Labelled photos from "disease_split", an image-classification folder in Uttejnagasaisamgoju/AgriGuard. The possible labels are: corn maize common rust, corn maize gray leaf spot, cucumber downy mildew, healthy plant, powdery mildew, potato early blight, potato late blight, rice bacterial blight, rice brown spot, rice leaf blast, tomato bacterial spot, tomato early blight, tomato late blight, tomato yellow leaf curl virus.

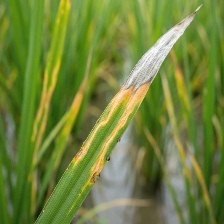
Label: rice bacterial blight

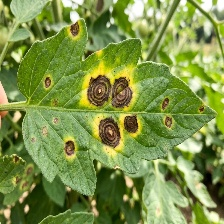
Label: tomato early blight

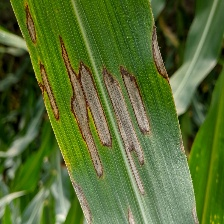
Label: corn maize gray leaf spot

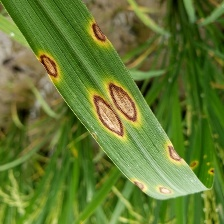
Label: rice brown spot

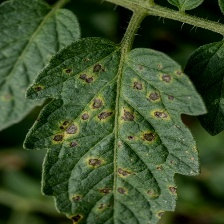
Label: tomato bacterial spot

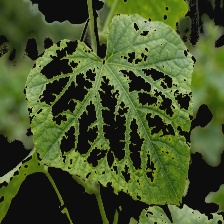
Label: healthy plant
